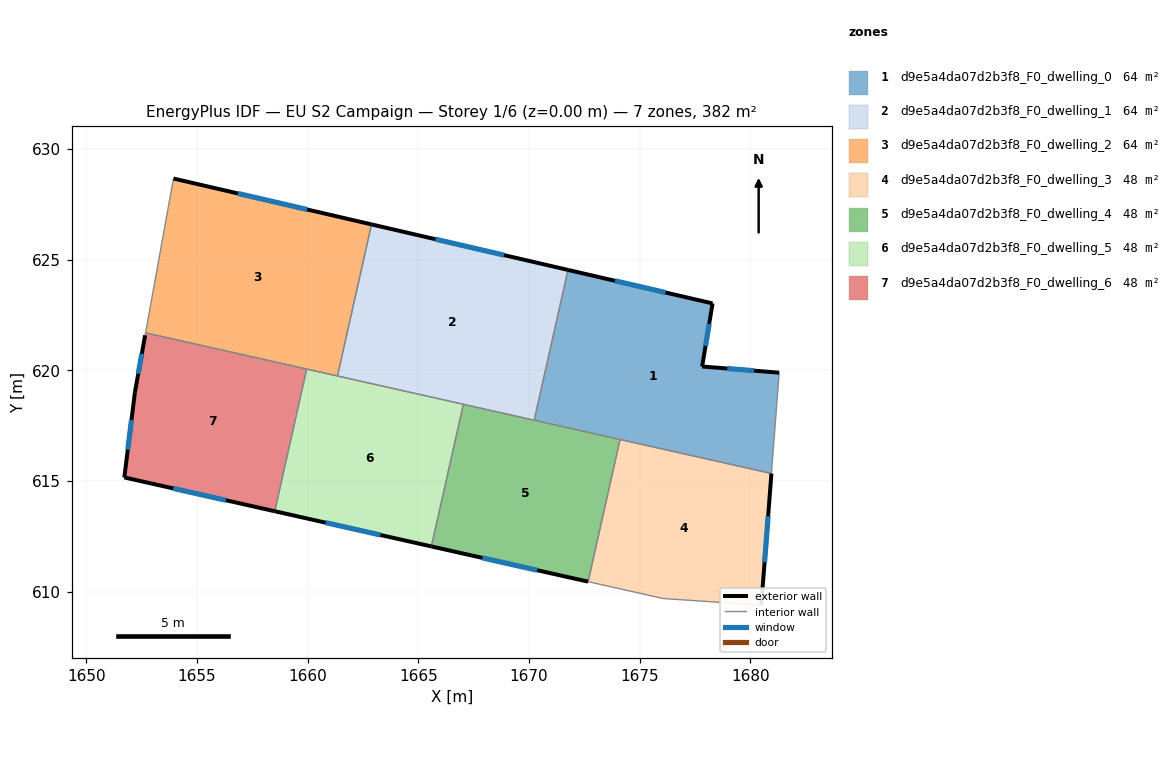
=== STOREY PLAN SPEC (per zone: floor XY polygon, exterior-wall plan segments, windows/doors) ===
zone 1: d9e5a4da07d2b3f8_F0_dwelling_0  (63.6 m²)
  floor: (1678.29, 623.03) (1677.82, 620.18) (1681.30, 619.90) (1680.95, 615.34) (1670.23, 617.75) (1671.76, 624.54)
  exterior wall: (1678.29, 623.03) – (1671.76, 624.54)  [6.7 m]
    window: (1676.17, 623.52) – (1673.88, 624.05)  [2.5 m²]
  exterior wall: (1677.82, 620.18) – (1678.29, 623.03)  [2.9 m]
    window: (1677.97, 621.10) – (1678.14, 622.10)  [1.1 m²]
  exterior wall: (1681.30, 619.90) – (1677.82, 620.18)  [3.5 m]
    window: (1680.17, 619.99) – (1678.95, 620.08)  [1.3 m²]
  interior walls: 4
zone 2: d9e5a4da07d2b3f8_F0_dwelling_1  (63.6 m²)
  floor: (1671.76, 624.54) (1670.23, 617.75) (1661.35, 619.75) (1662.89, 626.59)
  exterior wall: (1671.76, 624.54) – (1662.89, 626.59)  [9.1 m]
    window: (1668.87, 625.21) – (1665.77, 625.93)  [3.3 m²]
  interior walls: 4
zone 3: d9e5a4da07d2b3f8_F0_dwelling_2  (63.6 m²)
  floor: (1662.89, 626.59) (1661.35, 619.75) (1652.68, 621.70) (1653.94, 628.67)
  exterior wall: (1662.89, 626.59) – (1653.94, 628.67)  [9.2 m]
    window: (1659.98, 627.27) – (1656.85, 627.99)  [3.4 m²]
  interior walls: 4
zone 4: d9e5a4da07d2b3f8_F0_dwelling_3  (47.7 m²)
  floor: (1680.95, 615.34) (1680.49, 609.40) (1676.06, 609.70) (1672.67, 610.46) (1674.11, 616.88)
  exterior wall: (1680.49, 609.40) – (1680.95, 615.34)  [6.0 m]
    window: (1680.64, 611.33) – (1680.80, 613.41)  [2.2 m²]
  interior walls: 4
zone 5: d9e5a4da07d2b3f8_F0_dwelling_4  (47.7 m²)
  floor: (1674.11, 616.88) (1672.67, 610.46) (1665.59, 612.05) (1667.04, 618.47)
  exterior wall: (1665.59, 612.05) – (1672.67, 610.46)  [7.3 m]
    window: (1667.89, 611.53) – (1670.37, 610.98)  [2.7 m²]
  interior walls: 4
zone 6: d9e5a4da07d2b3f8_F0_dwelling_5  (47.7 m²)
  floor: (1667.04, 618.47) (1665.59, 612.05) (1658.52, 613.64) (1659.96, 620.06)
  exterior wall: (1658.52, 613.64) – (1665.59, 612.05)  [7.3 m]
    window: (1660.82, 613.12) – (1663.29, 612.57)  [2.7 m²]
  interior walls: 4
zone 7: d9e5a4da07d2b3f8_F0_dwelling_6  (47.7 m²)
  floor: (1659.96, 620.06) (1658.52, 613.64) (1651.72, 615.17) (1652.20, 619.02) (1652.66, 621.59) (1652.68, 621.70)
  exterior wall: (1651.72, 615.17) – (1658.52, 613.64)  [7.0 m]
    window: (1653.93, 614.67) – (1656.31, 614.14)  [2.6 m²]
  exterior wall: (1652.20, 619.02) – (1651.72, 615.17)  [3.9 m]
    window: (1652.04, 617.76) – (1651.88, 616.42)  [1.4 m²]
  exterior wall: (1652.66, 621.59) – (1652.20, 619.02)  [2.6 m]
    window: (1652.51, 620.75) – (1652.35, 619.85)  [1.0 m²]
  interior walls: 3

=== DERIVED (storey summary) ===
Building: EU S2 Campaign
Storey: 1 of 6  (floor level z = 0.00 m)
Storey gross floor area: 381.9 m²
Zones on this storey: 7
  - d9e5a4da07d2b3f8_F0_dwelling_0: floor 63.6 m²; exterior wall 13.1 m (39.2 m²); 3 window(s) 4.8 m²; WWR 12.2%
  - d9e5a4da07d2b3f8_F0_dwelling_1: floor 63.6 m²; exterior wall 9.1 m (27.3 m²); 1 window(s) 3.3 m²; WWR 12.2%
  - d9e5a4da07d2b3f8_F0_dwelling_2: floor 63.6 m²; exterior wall 9.2 m (27.5 m²); 1 window(s) 3.4 m²; WWR 12.2%
  - d9e5a4da07d2b3f8_F0_dwelling_3: floor 47.7 m²; exterior wall 6.0 m (17.9 m²); 1 window(s) 2.2 m²; WWR 12.2%
  - d9e5a4da07d2b3f8_F0_dwelling_4: floor 47.7 m²; exterior wall 7.3 m (21.8 m²); 1 window(s) 2.7 m²; WWR 12.2%
  - d9e5a4da07d2b3f8_F0_dwelling_5: floor 47.7 m²; exterior wall 7.3 m (21.8 m²); 1 window(s) 2.7 m²; WWR 12.2%
  - d9e5a4da07d2b3f8_F0_dwelling_6: floor 47.7 m²; exterior wall 13.5 m (40.4 m²); 3 window(s) 4.9 m²; WWR 12.2%
Zone adjacency (shared interzone walls):
  - d9e5a4da07d2b3f8_F0_dwelling_0 ↔ d9e5a4da07d2b3f8_F0_dwelling_1
  - d9e5a4da07d2b3f8_F0_dwelling_0 ↔ d9e5a4da07d2b3f8_F0_dwelling_3
  - d9e5a4da07d2b3f8_F0_dwelling_0 ↔ d9e5a4da07d2b3f8_F0_dwelling_4
  - d9e5a4da07d2b3f8_F0_dwelling_1 ↔ d9e5a4da07d2b3f8_F0_dwelling_2
  - d9e5a4da07d2b3f8_F0_dwelling_1 ↔ d9e5a4da07d2b3f8_F0_dwelling_4
  - d9e5a4da07d2b3f8_F0_dwelling_1 ↔ d9e5a4da07d2b3f8_F0_dwelling_5
  - d9e5a4da07d2b3f8_F0_dwelling_2 ↔ d9e5a4da07d2b3f8_F0_dwelling_5
  - d9e5a4da07d2b3f8_F0_dwelling_2 ↔ d9e5a4da07d2b3f8_F0_dwelling_6
  - d9e5a4da07d2b3f8_F0_dwelling_3 ↔ d9e5a4da07d2b3f8_F0_dwelling_4
  - d9e5a4da07d2b3f8_F0_dwelling_4 ↔ d9e5a4da07d2b3f8_F0_dwelling_5
  - d9e5a4da07d2b3f8_F0_dwelling_5 ↔ d9e5a4da07d2b3f8_F0_dwelling_6